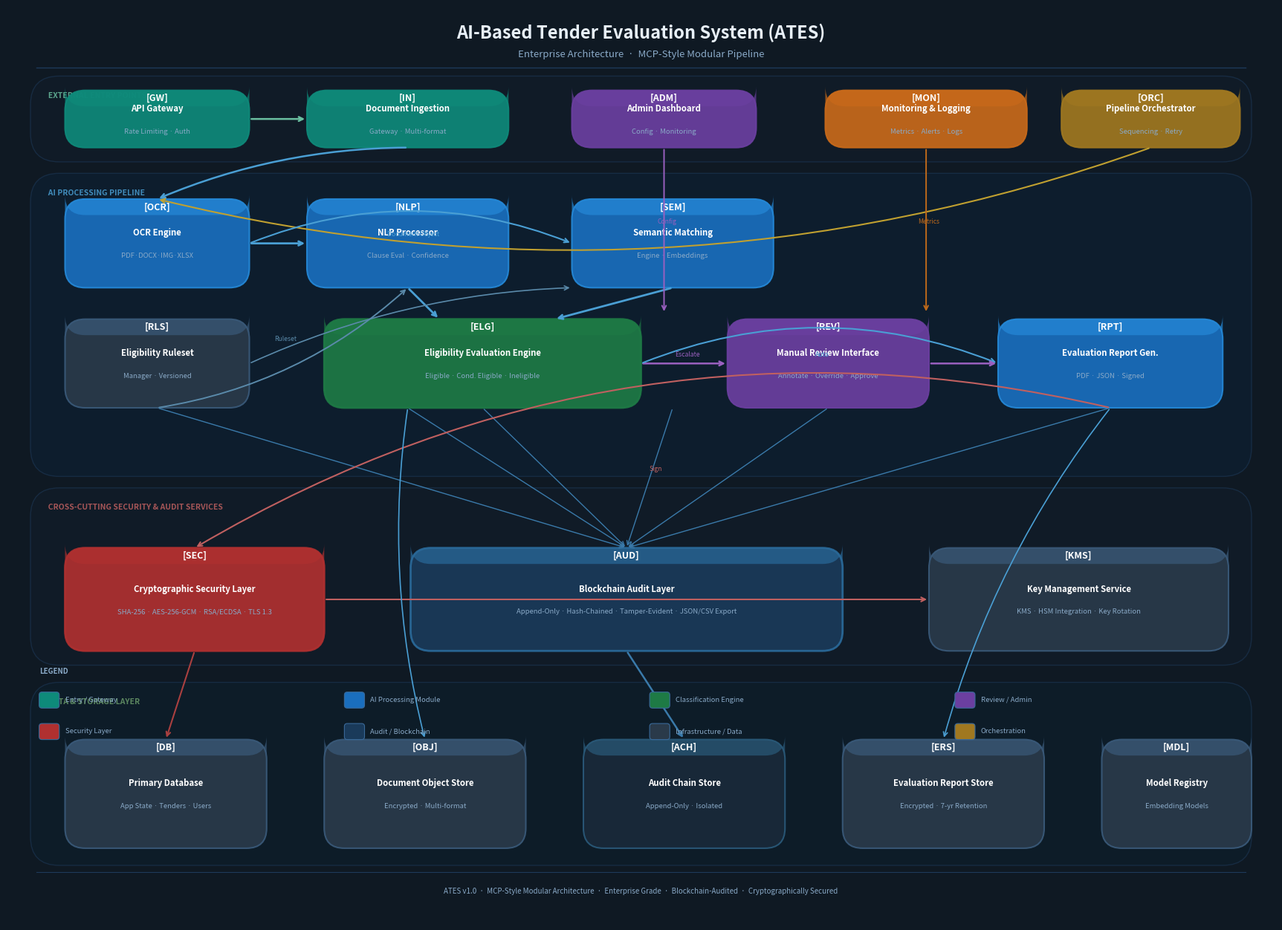

Python code for this plot:
"""
ATES Architecture Diagram Generator
Produces a professional cloud-style PNG architecture diagram for the
AI-based Tender Evaluation System (ATES).
"""

import os
import matplotlib
matplotlib.use("Agg")
import matplotlib.pyplot as plt
import matplotlib.patches as mpatches
from matplotlib.patches import FancyBboxPatch, FancyArrowPatch
import matplotlib.patheffects as pe

# ── Canvas ────────────────────────────────────────────────────────────────────
FIG_W, FIG_H = 22, 16
fig, ax = plt.subplots(figsize=(FIG_W, FIG_H))
ax.set_xlim(0, FIG_W)
ax.set_ylim(0, FIG_H)
ax.axis("off")

# ── Colour palette ────────────────────────────────────────────────────────────
BG          = "#0F1923"   # deep navy background
LANE_AI     = "#0D2137"   # AI pipeline lane
LANE_INFRA  = "#0D1F2D"   # infrastructure lane
LANE_CROSS  = "#111D2B"   # cross-cutting lane

C_BLUE      = "#1A6EBD"   # primary module fill
C_BLUE_LT   = "#2589D8"   # lighter blue
C_TEAL      = "#0E8A7A"   # teal accent
C_PURPLE    = "#6B3FA0"   # purple accent
C_ORANGE    = "#C96A1A"   # orange accent
C_RED       = "#B03030"   # red accent
C_GREEN     = "#1E7A45"   # green accent
C_GREY      = "#2A3A4A"   # neutral grey
C_GOLD      = "#A07820"   # gold accent

TEXT_MAIN   = "#E8F0F8"
TEXT_SUB    = "#8AAAC8"
TEXT_LABEL  = "#FFFFFF"
ARROW_CLR   = "#4A9FD4"
ARROW_CROSS = "#6ABFA0"

# ── Background ────────────────────────────────────────────────────────────────
fig.patch.set_facecolor(BG)
ax.set_facecolor(BG)

# ── Helper: rounded box ───────────────────────────────────────────────────────
def box(ax, x, y, w, h, fill, label, sublabel="", icon="",
        border="#3A6A9A", alpha=0.92, lw=1.5, radius=0.35):
    rect = FancyBboxPatch(
        (x, y), w, h,
        boxstyle=f"round,pad=0,rounding_size={radius}",
        linewidth=lw, edgecolor=border,
        facecolor=fill, alpha=alpha, zorder=3
    )
    ax.add_patch(rect)
    # top colour bar
    bar = FancyBboxPatch(
        (x, y + h - 0.28), w, 0.28,
        boxstyle=f"round,pad=0,rounding_size={radius}",
        linewidth=0, facecolor=border, alpha=0.7, zorder=4
    )
    ax.add_patch(bar)
    # icon + label
    cx = x + w / 2
    if icon:
        ax.text(cx, y + h - 0.14, icon, ha="center", va="center",
                fontsize=9, color=TEXT_LABEL, zorder=5, fontweight="bold")
    if sublabel:
        ax.text(cx, y + h / 2 + 0.18, label,
                ha="center", va="center", fontsize=8.2, color=TEXT_LABEL,
                fontweight="bold", zorder=5)
        ax.text(cx, y + h / 2 - 0.22, sublabel,
                ha="center", va="center", fontsize=6.8, color=TEXT_SUB,
                zorder=5, style="italic")
    else:
        ax.text(cx, y + h / 2, label,
                ha="center", va="center", fontsize=8.4, color=TEXT_LABEL,
                fontweight="bold", zorder=5)

# ── Helper: arrow ─────────────────────────────────────────────────────────────
def arrow(ax, x1, y1, x2, y2, color=ARROW_CLR, lw=1.6,
          style="->", rad=0.0, label=""):
    ax.annotate(
        "", xy=(x2, y2), xytext=(x1, y1),
        arrowprops=dict(
            arrowstyle=style, color=color, lw=lw,
            connectionstyle=f"arc3,rad={rad}",
        ), zorder=6
    )
    if label:
        mx, my = (x1 + x2) / 2, (y1 + y2) / 2
        ax.text(mx + 0.05, my + 0.12, label, fontsize=6.2,
                color=color, ha="center", zorder=7)

# ── Helper: lane background ───────────────────────────────────────────────────
def lane(ax, x, y, w, h, fill, title, title_color="#4A9FD4"):
    rect = FancyBboxPatch(
        (x, y), w, h,
        boxstyle="round,pad=0,rounding_size=0.5",
        linewidth=1, edgecolor="#1E3A5A",
        facecolor=fill, alpha=0.55, zorder=1
    )
    ax.add_patch(rect)
    ax.text(x + 0.25, y + h - 0.28, title,
            fontsize=7.5, color=title_color, fontweight="bold",
            va="top", zorder=2, alpha=0.85)

# ══════════════════════════════════════════════════════════════════════════════
# TITLE
# ══════════════════════════════════════════════════════════════════════════════
ax.text(FIG_W / 2, 15.55,
        "AI-Based Tender Evaluation System (ATES)",
        ha="center", va="center", fontsize=17, color=TEXT_MAIN,
        fontweight="bold", zorder=10)
ax.text(FIG_W / 2, 15.18,
        "Enterprise Architecture  ·  MCP-Style Modular Pipeline",
        ha="center", va="center", fontsize=9.5, color=TEXT_SUB, zorder=10)

# ── Divider line ──────────────────────────────────────────────────────────────
ax.plot([0.5, 21.5], [14.95, 14.95], color="#1E3A5A", lw=1, zorder=2)

# ══════════════════════════════════════════════════════════════════════════════
# LANE 1 — External Entry (top)
# ══════════════════════════════════════════════════════════════════════════════
lane(ax, 0.4, 13.3, 21.2, 1.5, LANE_CROSS, "  EXTERNAL ENTRY POINTS", "#6ABFA0")

# API Gateway
box(ax, 1.0, 13.55, 3.2, 1.0, C_TEAL,
    "API Gateway", "Rate Limiting · Auth", "[GW]",
    border="#0E8A7A")

# Document Ingestion Gateway
box(ax, 5.2, 13.55, 3.5, 1.0, C_TEAL,
    "Document Ingestion", "Gateway · Multi-format", "[IN]",
    border="#0E8A7A")

# Admin Dashboard
box(ax, 9.8, 13.55, 3.2, 1.0, C_PURPLE,
    "Admin Dashboard", "Config · Monitoring", "[ADM]",
    border="#6B3FA0")

# Monitoring & Logging
box(ax, 14.2, 13.55, 3.5, 1.0, C_ORANGE,
    "Monitoring & Logging", "Metrics · Alerts · Logs", "[MON]",
    border="#C96A1A")

# Pipeline Orchestrator
box(ax, 18.3, 13.55, 3.1, 1.0, C_GOLD,
    "Pipeline Orchestrator", "Sequencing · Retry", "[ORC]",
    border="#A07820")

# ══════════════════════════════════════════════════════════════════════════════
# LANE 2 — AI Processing Pipeline
# ══════════════════════════════════════════════════════════════════════════════
lane(ax, 0.4, 7.8, 21.2, 5.3, LANE_AI, "  AI PROCESSING PIPELINE", "#4A9FD4")

# Row A — OCR + NLP + Semantic (y ≈ 11.2)
ROW_A_Y = 11.1

box(ax, 1.0, ROW_A_Y, 3.2, 1.55, C_BLUE,
    "OCR Engine", "PDF·DOCX·IMG·XLSX", "[OCR]",
    border=C_BLUE_LT)

box(ax, 5.2, ROW_A_Y, 3.5, 1.55, C_BLUE,
    "NLP Processor", "Clause Eval · Confidence", "[NLP]",
    border=C_BLUE_LT)

box(ax, 9.8, ROW_A_Y, 3.5, 1.55, C_BLUE,
    "Semantic Matching", "Engine · Embeddings", "[SEM]",
    border=C_BLUE_LT)

# Row B — Eligibility Classifier (centre, y ≈ 9.0)
ROW_B_Y = 9.0

box(ax, 5.5, ROW_B_Y, 5.5, 1.55, C_GREEN,
    "Eligibility Evaluation Engine",
    "Eligible · Cond. Eligible · Ineligible", "[ELG]",
    border="#1E7A45", lw=2.0)

# Review Interface (right of classifier)
box(ax, 12.5, ROW_B_Y, 3.5, 1.55, C_PURPLE,
    "Manual Review Interface",
    "Annotate · Override · Approve", "[REV]",
    border="#6B3FA0")

# Report Generator (far right)
box(ax, 17.2, ROW_B_Y, 3.9, 1.55, C_BLUE,
    "Evaluation Report Gen.",
    "PDF · JSON · Signed", "[RPT]",
    border=C_BLUE_LT)

# Row C — Ruleset Manager (left, y ≈ 8.0)
box(ax, 1.0, ROW_B_Y, 3.2, 1.55, C_GREY,
    "Eligibility Ruleset", "Manager · Versioned", "[RLS]",
    border="#3A5A7A")

# ══════════════════════════════════════════════════════════════════════════════
# LANE 3 — Cross-Cutting Services
# ══════════════════════════════════════════════════════════════════════════════
lane(ax, 0.4, 4.5, 21.2, 3.1, LANE_CROSS,
     "  CROSS-CUTTING SECURITY & AUDIT SERVICES", "#C06060")

box(ax, 1.0, 4.75, 4.5, 1.8, C_RED,
    "Cryptographic Security Layer",
    "SHA-256 · AES-256-GCM · RSA/ECDSA · TLS 1.3", "[SEC]",
    border="#B03030", lw=2.0)

box(ax, 7.0, 4.75, 7.5, 1.8, "#1A3A5A",
    "Blockchain Audit Layer",
    "Append-Only · Hash-Chained · Tamper-Evident · JSON/CSV Export", "[AUD]",
    border="#2A6A9A", lw=2.0)

box(ax, 16.0, 4.75, 5.2, 1.8, C_GREY,
    "Key Management Service",
    "KMS · HSM Integration · Key Rotation", "[KMS]",
    border="#3A5A7A")

# ══════════════════════════════════════════════════════════════════════════════
# LANE 4 — Data Layer
# ══════════════════════════════════════════════════════════════════════════════
lane(ax, 0.4, 1.0, 21.2, 3.2, LANE_INFRA,
     "  DATA & STORAGE LAYER", "#6A9A6A")

box(ax, 1.0, 1.3, 3.5, 1.9, C_GREY,
    "Primary Database", "App State · Tenders · Users", "[DB]",
    border="#3A5A7A")

box(ax, 5.5, 1.3, 3.5, 1.9, C_GREY,
    "Document Object Store", "Encrypted · Multi-format", "[OBJ]",
    border="#3A5A7A")

box(ax, 10.0, 1.3, 3.5, 1.9, "#1A2A3A",
    "Audit Chain Store", "Append-Only · Isolated", "[ACH]",
    border="#2A5A7A")

box(ax, 14.5, 1.3, 3.5, 1.9, C_GREY,
    "Evaluation Report Store", "Encrypted · 7-yr Retention", "[ERS]",
    border="#3A5A7A")

box(ax, 19.0, 1.3, 2.6, 1.9, C_GREY,
    "Model Registry", "Embedding Models", "[MDL]",
    border="#3A5A7A")

# ══════════════════════════════════════════════════════════════════════════════
# ARROWS — External Entry → Pipeline
# ══════════════════════════════════════════════════════════════════════════════
# API GW → Doc Ingestion
arrow(ax, 4.2, 14.05, 5.2, 14.05, color=ARROW_CROSS, lw=1.8)
# Doc Ingestion → OCR Engine
arrow(ax, 6.95, 13.55, 2.6, 12.65, color=ARROW_CLR, lw=1.8, rad=0.1)
# Pipeline Orchestrator → OCR
arrow(ax, 19.85, 13.55, 2.6, 12.65, color="#C0A030", lw=1.5, rad=-0.15)

# ══════════════════════════════════════════════════════════════════════════════
# ARROWS — AI Pipeline flow
# ══════════════════════════════════════════════════════════════════════════════
# OCR → NLP
arrow(ax, 4.2, 11.875, 5.2, 11.875, color=ARROW_CLR, lw=2.0)
# OCR → Semantic
arrow(ax, 4.2, 11.875, 9.8, 11.875, color=ARROW_CLR, lw=1.5, rad=-0.2,
      label="Document Object")
# NLP → Eligibility Classifier
arrow(ax, 6.95, 11.1, 7.5, 10.55, color=ARROW_CLR, lw=2.0)
# Semantic → Eligibility Classifier
arrow(ax, 11.55, 11.1, 9.5, 10.55, color=ARROW_CLR, lw=2.0)
# Ruleset Manager → NLP
arrow(ax, 2.6, 9.0, 6.95, 11.1, color="#5A8AAA", lw=1.4, rad=0.15,
      label="Ruleset")
# Ruleset Manager → Semantic
arrow(ax, 4.2, 9.775, 9.8, 11.1, color="#5A8AAA", lw=1.2, rad=-0.1)
# Eligibility Classifier → Review Interface (escalation)
arrow(ax, 11.0, 9.775, 12.5, 9.775, color="#9A60C0", lw=1.8,
      label="Escalate")
# Eligibility Classifier → Report Gen (direct)
arrow(ax, 11.0, 9.775, 17.2, 9.775, color=ARROW_CLR, lw=1.5, rad=-0.2,
      label="Auto")
# Review Interface → Report Gen
arrow(ax, 16.0, 9.775, 17.2, 9.775, color="#9A60C0", lw=1.8)

# ══════════════════════════════════════════════════════════════════════════════
# ARROWS — Pipeline → Cross-cutting
# ══════════════════════════════════════════════════════════════════════════════
# All pipeline → Audit Chain (dashed style via multiple short arrows)
for sx, sy in [(2.6, 9.0), (6.95, 9.0), (11.55, 9.0),
               (8.25, 9.0), (14.25, 9.0), (19.15, 9.0)]:
    arrow(ax, sx, sy, 10.75, 6.55, color="#3A7AAA", lw=1.0, rad=0.0)

# Report Gen → Crypto (sign)
arrow(ax, 19.15, 9.0, 3.25, 6.55, color="#C06060", lw=1.5, rad=0.2,
      label="Sign")
# Crypto → KMS
arrow(ax, 5.5, 5.65, 16.0, 5.65, color="#C06060", lw=1.5)

# ══════════════════════════════════════════════════════════════════════════════
# ARROWS — Cross-cutting → Data Layer
# ══════════════════════════════════════════════════════════════════════════════
arrow(ax, 3.25, 4.75, 2.75, 3.2, color="#AA4040", lw=1.5)   # Crypto → Primary DB
arrow(ax, 10.75, 4.75, 11.75, 3.2, color="#3A7AAA", lw=1.8)  # Audit → Audit Store
arrow(ax, 6.95, 9.0, 7.25, 3.2, color=ARROW_CLR, lw=1.2, rad=0.1)  # Pipeline → Doc Store
arrow(ax, 19.15, 9.0, 16.25, 3.2, color=ARROW_CLR, lw=1.2, rad=0.1)  # Report → Report Store

# ══════════════════════════════════════════════════════════════════════════════
# ARROWS — Admin Dashboard & Monitoring
# ══════════════════════════════════════════════════════════════════════════════
arrow(ax, 11.4, 13.55, 11.4, 10.65, color="#9A60C0", lw=1.4, rad=0.0,
      label="Config")
arrow(ax, 15.95, 13.55, 15.95, 10.65, color="#C06A1A", lw=1.4, rad=0.0,
      label="Metrics")

# ══════════════════════════════════════════════════════════════════════════════
# LEGEND
# ══════════════════════════════════════════════════════════════════════════════
legend_x, legend_y = 0.55, 4.2
legend_items = [
    (C_TEAL,    "Entry / Gateway"),
    (C_BLUE,    "AI Processing Module"),
    (C_GREEN,   "Classification Engine"),
    (C_PURPLE,  "Review / Admin"),
    (C_RED,     "Security Layer"),
    ("#1A3A5A", "Audit / Blockchain"),
    (C_GREY,    "Infrastructure / Data"),
    (C_GOLD,    "Orchestration"),
]
ax.text(legend_x, legend_y + 0.15, "LEGEND",
        fontsize=7, color=TEXT_SUB, fontweight="bold", zorder=10)
for i, (color, label) in enumerate(legend_items):
    lx = legend_x + (i % 4) * 5.3
    ly = legend_y - 0.45 - (i // 4) * 0.55
    rect = FancyBboxPatch((lx, ly), 0.35, 0.28,
                          boxstyle="round,pad=0,rounding_size=0.05",
                          facecolor=color, edgecolor="#3A6A9A",
                          linewidth=0.8, zorder=10)
    ax.add_patch(rect)
    ax.text(lx + 0.45, ly + 0.14, label,
            fontsize=6.8, color=TEXT_SUB, va="center", zorder=10)

# ── Footer ────────────────────────────────────────────────────────────────────
ax.plot([0.5, 21.5], [0.88, 0.88], color="#1E3A5A", lw=0.8, zorder=2)
ax.text(FIG_W / 2, 0.55,
        "ATES v1.0  ·  MCP-Style Modular Architecture  ·  Enterprise Grade  ·  "
        "Blockchain-Audited  ·  Cryptographically Secured",
        ha="center", va="center", fontsize=7, color=TEXT_SUB, zorder=10)

# ══════════════════════════════════════════════════════════════════════════════
# EXPORT
# ══════════════════════════════════════════════════════════════════════════════
os.makedirs("generated-diagrams", exist_ok=True)
out_path = "generated-diagrams/ates-architecture.png"
plt.savefig(out_path, dpi=180, bbox_inches="tight",
            facecolor=BG, edgecolor="none")
plt.close()
print(f"Diagram saved → {out_path}")
